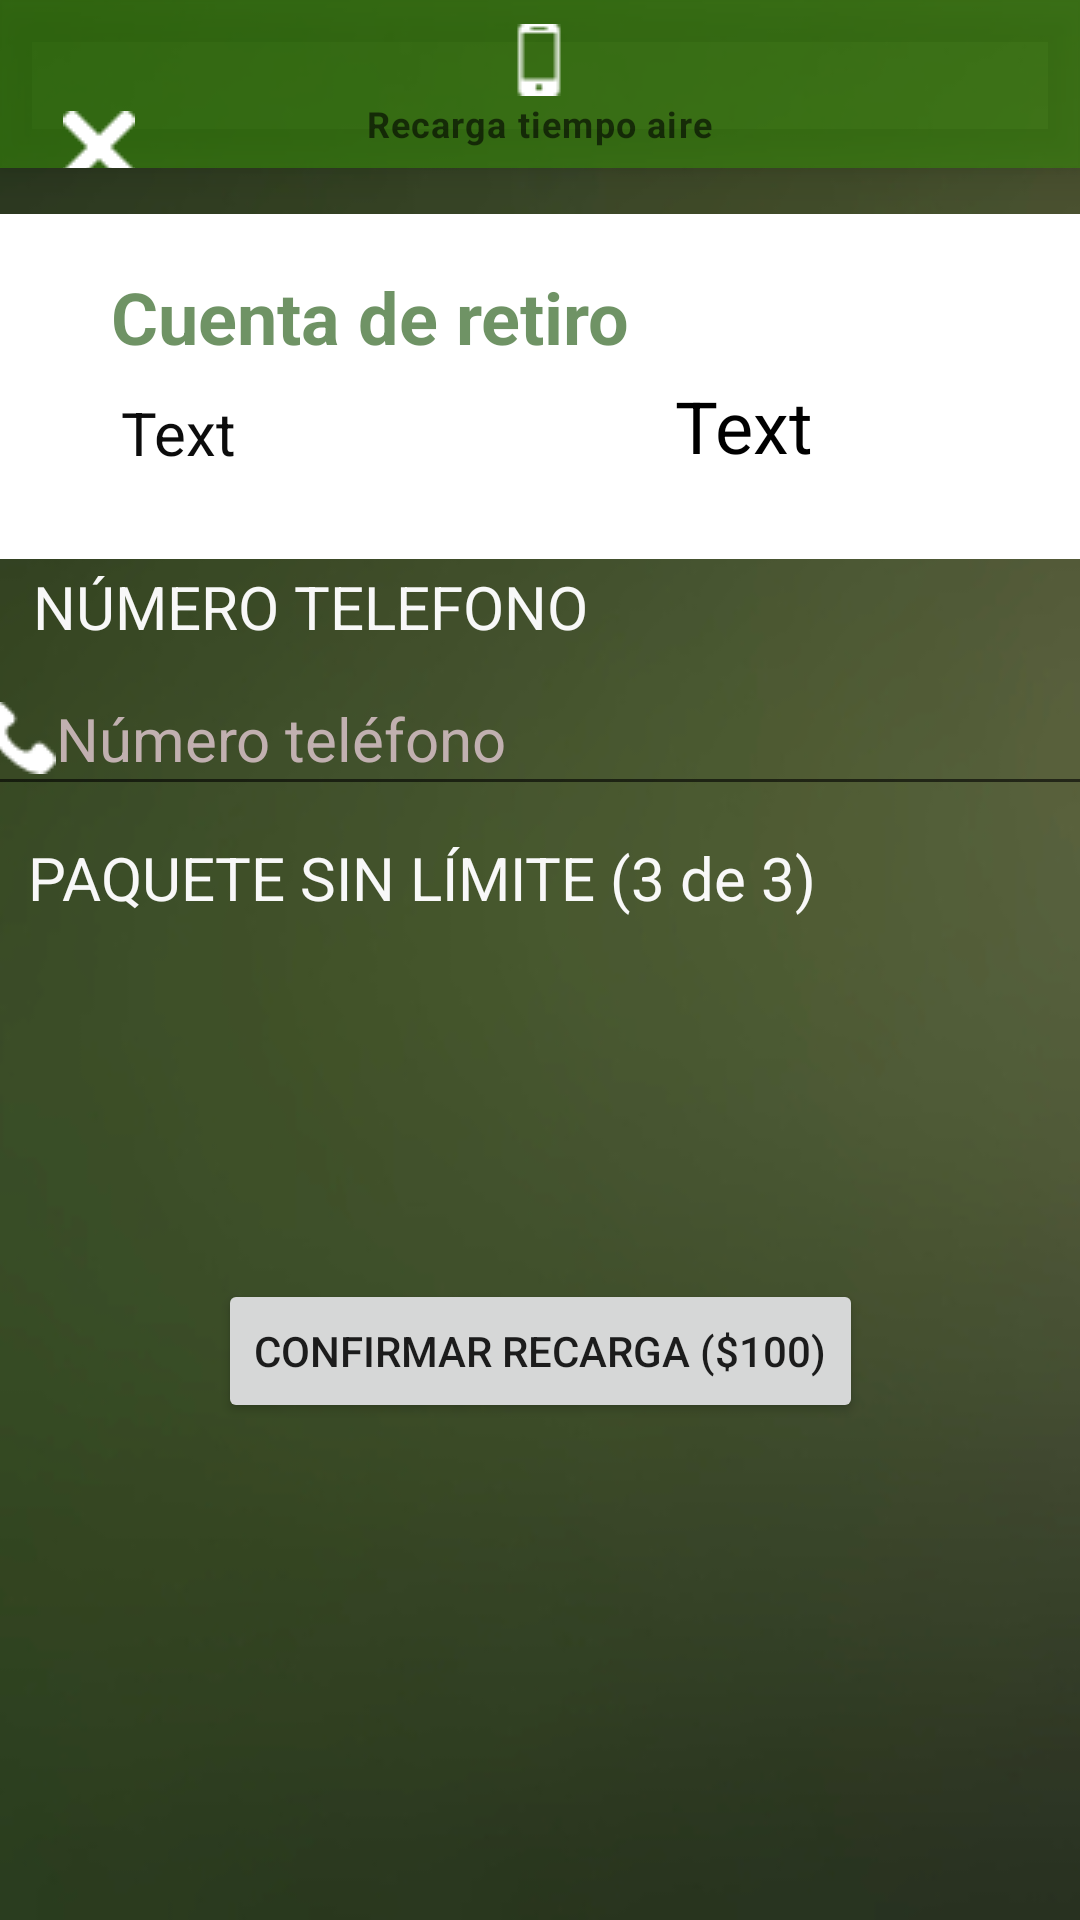

Write the Android layout XML for this screen, with the resource values it uses.
<!-- AndroidManifest.xml: fallback theme Theme.MaterialComponents.DayNight.NoActionBar -->
<!-- res/layout/activity_main_recarga_tiempo_aire2.xml -->
<?xml version="1.0" encoding="utf-8"?>
<androidx.constraintlayout.widget.ConstraintLayout xmlns:android="http://schemas.android.com/apk/res/android"
    xmlns:app="http://schemas.android.com/apk/res-auto"
    xmlns:tools="http://schemas.android.com/tools"
    android:layout_width="match_parent"
    android:layout_height="match_parent"
    android:background="@drawable/fondo_cuenta"
    tools:context=".MainRecargaTiempoAire2">

    <TextView
        android:id="@+id/textView33"
        android:layout_width="wrap_content"
        android:layout_height="wrap_content"
        android:text="PAQUETE SIN LÍMITE (3 de 3)"
        android:textColor="#F8F8F8"
        android:textSize="20sp"
        app:layout_constraintBottom_toBottomOf="parent"
        app:layout_constraintEnd_toEndOf="parent"
        app:layout_constraintHorizontal_bias="0.095"
        app:layout_constraintStart_toStartOf="parent"
        app:layout_constraintTop_toTopOf="parent"
        app:layout_constraintVertical_bias="0.455" />

    <TextView
        android:id="@+id/textView32"
        android:layout_width="374dp"
        android:layout_height="115dp"
        android:background="#FFFFFF"
        app:layout_constraintBottom_toBottomOf="parent"
        app:layout_constraintEnd_toEndOf="parent"
        app:layout_constraintHorizontal_bias="0.486"
        app:layout_constraintStart_toStartOf="parent"
        app:layout_constraintTop_toTopOf="parent"
        app:layout_constraintVertical_bias="0.136" />

    <EditText
        android:id="@+id/edtNumeroTelefono2"
        android:layout_width="381dp"
        android:layout_height="48dp"
        android:clickable="false"
        android:drawableStart="@drawable/telefono"
        android:editable="false"
        android:ems="10"
        android:hint="Número teléfono"
        android:textColor="#FFFFFF"
        android:textColorHint="#C1B0B0"
        android:textSize="20sp"
        android:visibility="visible"
        app:layout_constraintBottom_toBottomOf="parent"
        app:layout_constraintEnd_toEndOf="parent"
        app:layout_constraintHorizontal_bias="0.466"
        app:layout_constraintStart_toStartOf="parent"
        app:layout_constraintTop_toTopOf="parent"
        app:layout_constraintVertical_bias="0.373" />

    <TextView
        android:id="@+id/textView30"
        android:layout_width="wrap_content"
        android:layout_height="wrap_content"
        android:shadowColor="#99265704"
        android:text="Cuenta de retiro"
        android:textColor="#9E175007"
        android:textSize="24sp"
        android:textStyle="bold"
        app:layout_constraintBottom_toBottomOf="parent"
        app:layout_constraintEnd_toEndOf="parent"
        app:layout_constraintHorizontal_bias="0.197"
        app:layout_constraintStart_toStartOf="parent"
        app:layout_constraintTop_toTopOf="parent"
        app:layout_constraintVertical_bias="0.147" />

    <TextView
        android:id="@+id/tvNumeroCuenta2"
        android:layout_width="wrap_content"
        android:layout_height="wrap_content"
        android:text="Text"
        android:textColor="#0C0C0C"
        android:textSize="20sp"
        app:layout_constraintBottom_toBottomOf="parent"
        app:layout_constraintEnd_toEndOf="parent"
        app:layout_constraintHorizontal_bias="0.126"
        app:layout_constraintStart_toStartOf="parent"
        app:layout_constraintTop_toTopOf="parent"
        app:layout_constraintVertical_bias="0.213" />

    <TextView
        android:id="@+id/textView28"
        android:layout_width="wrap_content"
        android:layout_height="wrap_content"
        android:text="NÚMERO TELEFONO"
        android:textColor="#F8F8F8"
        android:textSize="20sp"
        app:layout_constraintBottom_toBottomOf="parent"
        app:layout_constraintEnd_toEndOf="parent"
        app:layout_constraintHorizontal_bias="0.062"
        app:layout_constraintStart_toStartOf="parent"
        app:layout_constraintTop_toTopOf="parent"
        app:layout_constraintVertical_bias="0.308" />

    <TextView
        android:id="@+id/tvSaldo2"
        android:layout_width="wrap_content"
        android:layout_height="wrap_content"
        android:text="Text"
        android:textColor="#000000"
        android:textSize="24sp"
        app:layout_constraintBottom_toBottomOf="parent"
        app:layout_constraintEnd_toEndOf="parent"
        app:layout_constraintHorizontal_bias="0.717"
        app:layout_constraintStart_toStartOf="parent"
        app:layout_constraintTop_toTopOf="parent"
        app:layout_constraintVertical_bias="0.207" />

    <Button
        android:id="@+id/btnConfirmar"
        android:layout_width="wrap_content"
        android:layout_height="wrap_content"
        android:text="Confirmar recarga ($100)"
        app:layout_constraintBottom_toBottomOf="parent"
        app:layout_constraintEnd_toEndOf="parent"
        app:layout_constraintStart_toStartOf="parent"
        app:layout_constraintTop_toTopOf="parent"
        app:layout_constraintVertical_bias="0.72" />

    <com.google.android.material.bottomnavigation.BottomNavigationView
        android:id="@+id/transferenciaView"
        android:layout_width="match_parent"
        android:layout_height="wrap_content"
        android:background="#94388C0A"
        android:clickable="false"
        app:itemIconTint="@color/bottom_nav_icon_tint"
        app:itemRippleColor="@android:color/transparent"
        app:itemTextColor="@color/bottom_nav_text_color"
        app:layout_constraintBottom_toBottomOf="parent"
        app:layout_constraintEnd_toEndOf="parent"
        app:layout_constraintHorizontal_bias="0.0"
        app:layout_constraintStart_toStartOf="parent"
        app:layout_constraintTop_toTopOf="parent"
        app:layout_constraintVertical_bias="0.0"
        app:menu="@menu/recarga_tiempo_aire_menu" >

        <Button
            android:id="@+id/btnCancelar"
            android:layout_width="66dp"
            android:layout_height="61dp"
            android:background="@android:color/transparent"
            android:drawableBottom="@drawable/cancelar" />
    </com.google.android.material.bottomnavigation.BottomNavigationView>

</androidx.constraintlayout.widget.ConstraintLayout>
<!-- resources referenced by this layout -->
<resources>
  <!-- drawable cancelar: png bitmap (drawable, 363 bytes) -->
  <!-- drawable fondo_cuenta: jpg bitmap (drawable, 27247 bytes) -->
  <!-- drawable telefono: png bitmap (drawable, 551 bytes) -->
</resources>
